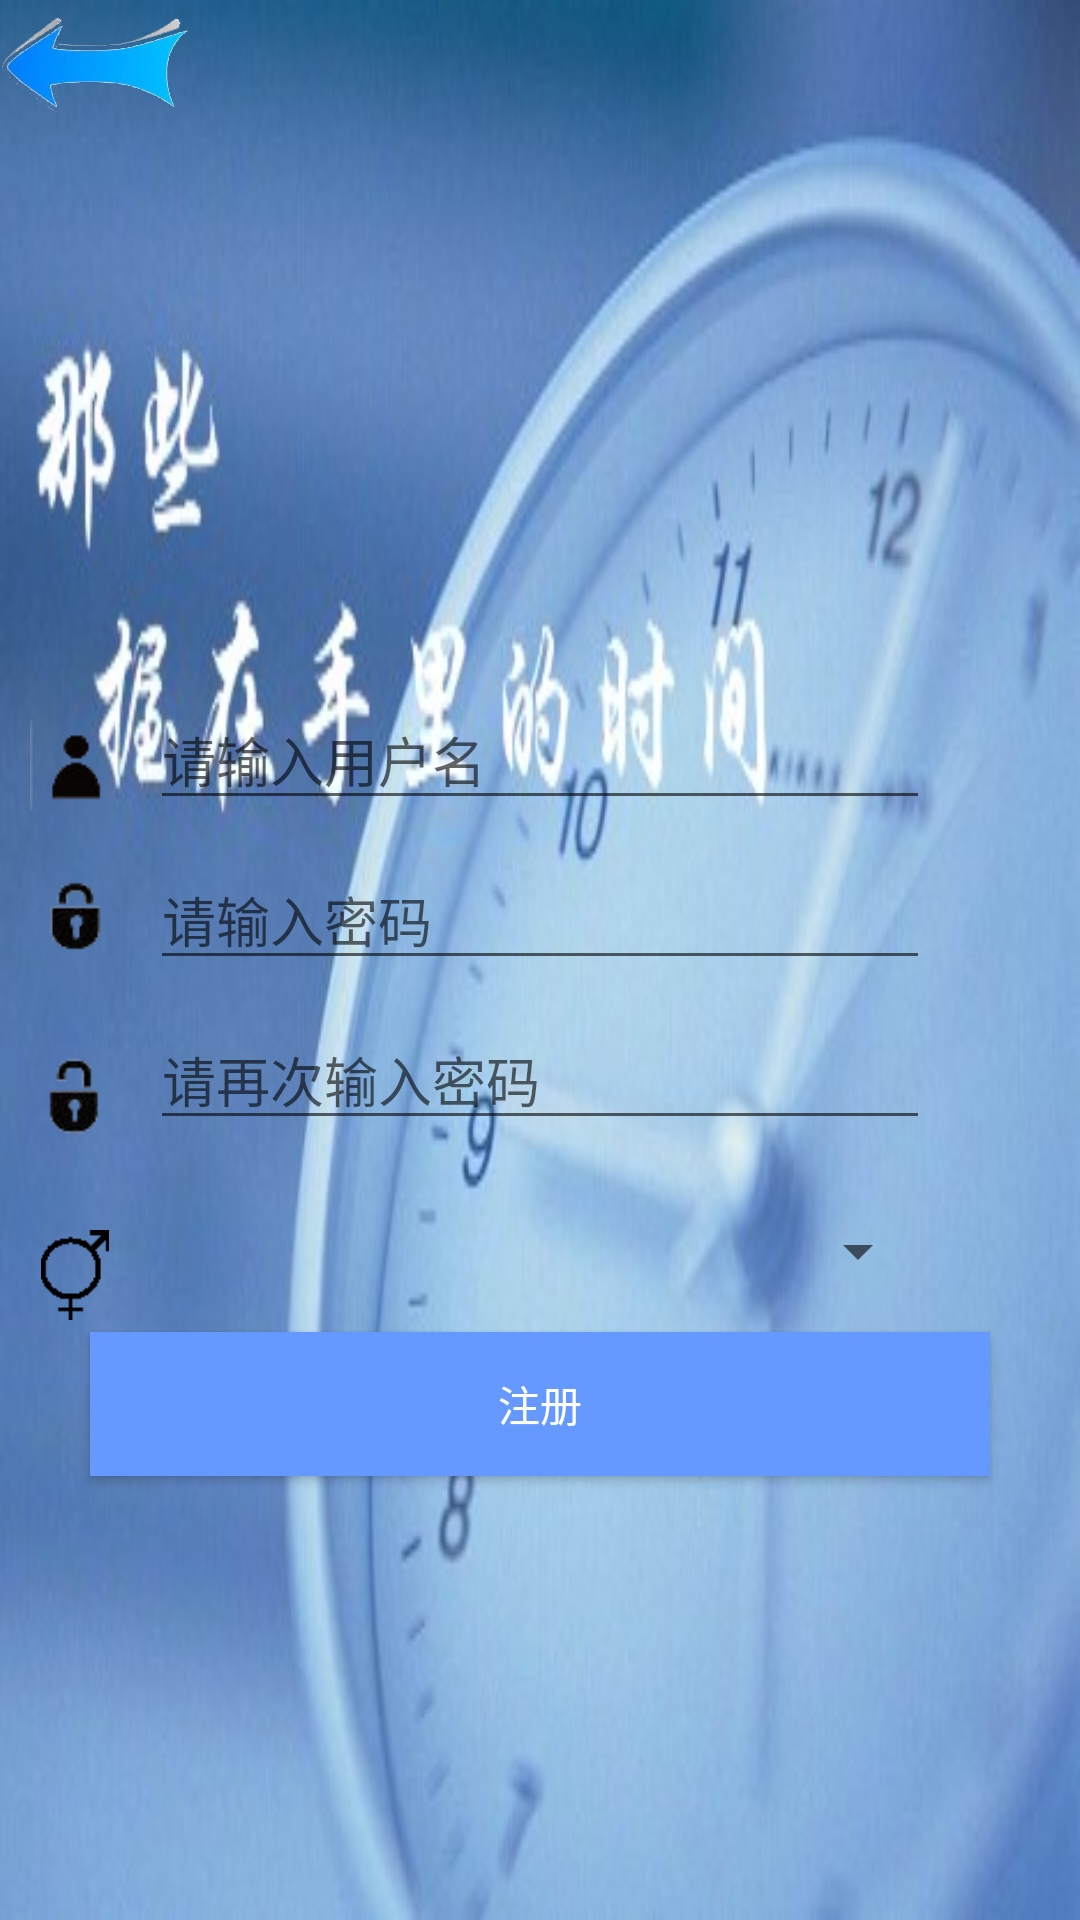

Android layout source for this screen:
<!-- AndroidManifest.xml: application theme AppTheme -->
<!-- res/layout/activity_register.xml -->
<?xml version="1.0" encoding="utf-8"?>
<RelativeLayout xmlns:android="http://schemas.android.com/apk/res/android"
    android:layout_width="match_parent"
    android:layout_height="match_parent"
    xmlns:tools="http://schemas.android.com/tools"
    android:background="@drawable/time_two">

    <EditText
        android:id="@+id/edit_one"
        android:layout_width="match_parent"
        android:layout_height="wrap_content"
        android:layout_marginLeft="50dp"
        android:layout_marginRight="50dp"
        android:hint="@string/log_user"
        android:layout_marginTop="230dp"/>

    <EditText
        android:id="@+id/edit_two"
        android:layout_width="match_parent"
        android:layout_height="wrap_content"
        android:layout_marginLeft="50dp"
        android:layout_marginRight="50dp"
        android:hint="@string/log_password"
        android:layout_below="@id/edit_one"
        android:layout_marginTop="10dp"/>

    <EditText
        android:id="@+id/edit_three"
        android:layout_width="match_parent"
        android:layout_height="wrap_content"
        android:layout_marginLeft="50dp"
        android:layout_marginRight="50dp"
        android:hint="@string/register_password"
        android:layout_below="@id/edit_two"
        android:layout_marginTop="10dp"/>

    <android.support.v7.widget.AppCompatSpinner
        android:id="@+id/spinner"
        android:layout_width="match_parent"
        android:layout_height="wrap_content"
        android:entries="@array/sex"
        android:layout_below="@id/edit_three"
        android:layout_marginTop="25dp"
        android:layout_marginLeft="50dp"
        android:layout_marginRight="50dp"
        />

    <ImageView
        android:layout_width="30dp"
        android:layout_height="30dp"
        android:src="@drawable/icon4"
        tools:ignore="ContentDescription"
        android:layout_marginTop="240dp"
        android:layout_marginLeft="10dp"
        android:layout_marginStart="10dp" />

    <ImageView
        android:layout_width="30dp"
        android:layout_height="30dp"
        android:src="@drawable/icon3"
        tools:ignore="ContentDescription"
        android:layout_marginTop="290dp"
        android:layout_marginLeft="10dp"
        android:layout_marginStart="10dp" />

    <ImageView
        android:layout_width="30dp"
        android:layout_height="30dp"
        android:src="@drawable/icon6"
        tools:ignore="ContentDescription"
        android:layout_marginTop="350dp"
        android:layout_marginLeft="10dp"
        android:layout_marginStart="10dp" />

    <ImageView
        android:layout_width="30dp"
        android:layout_height="30dp"
        android:src="@drawable/icon5"
        tools:ignore="ContentDescription"
        android:layout_marginTop="410dp"
        android:layout_marginLeft="10dp"
        android:layout_marginStart="10dp" />

    <Button
        android:id="@+id/button_two"
        android:layout_width="match_parent"
        android:layout_height="wrap_content"
        android:layout_marginLeft="30dp"
        android:layout_marginRight="30dp"
        android:layout_below="@id/spinner"
        android:background="#6699FF"
        android:text="@string/register"
        android:layout_marginTop="15dp"
        android:textColor="#ffffff"/>

    <ImageView
        android:id="@+id/arrow"
        android:layout_width="wrap_content"
        android:layout_height="wrap_content"
        android:src="@drawable/arrow"
        android:layout_marginTop="5dp"
        tools:ignore="ContentDescription" />

</RelativeLayout>
<!-- resources referenced by this layout -->
<resources>
  <!-- drawable arrow: png bitmap (drawable-xxhdpi, 15860 bytes) -->
  <!-- drawable icon3: png bitmap (drawable-xxhdpi, 1702 bytes) -->
  <!-- drawable icon4: png bitmap (drawable-xxhdpi, 3565 bytes) -->
  <!-- drawable icon5: png bitmap (drawable-xxhdpi, 3067 bytes) -->
  <!-- drawable icon6: png bitmap (drawable-xxhdpi, 1745 bytes) -->
  <!-- drawable time_two (drawable) -->
  <?xml version="1.0" encoding="utf-8"?>
  <bitmap xmlns:android="http://schemas.android.com/apk/res/android"
      android:src="@drawable/time2"
      android:tileMode="disabled"
      android:gravity="fill"
      android:filter="true"
      android:dither="true">
  
  </bitmap>
  <string name="log_password">请输入密码</string>
  <string name="log_user">请输入用户名</string>
  <string name="register">注册</string>
  <string name="register_password">请再次输入密码</string>
  <style name="AppTheme" parent="Theme.AppCompat.Light.DarkActionBar">
          
          <item name="colorPrimary">@color/colorPrimary</item>
          <item name="colorPrimaryDark">@color/colorPrimaryDark</item>
          <item name="colorAccent">@color/colorAccent</item>
  
          <item name="windowActionBar">false</item>
          <item name="windowNoTitle">true</item>
  
      </style>
  <!-- drawable time2: jpg bitmap (drawable-xxhdpi, 28994 bytes) -->
  <color name="colorPrimary">#3F51B5</color>
  <color name="colorPrimaryDark">#303F9F</color>
  <color name="colorAccent">#FF4081</color>
</resources>
